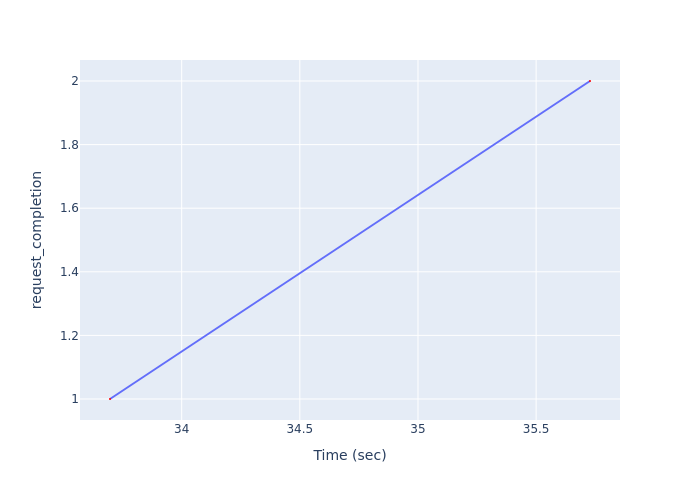

Data behind this chart, as committed beside it:
Time (sec), request_completion
33.7, 1
35.73, 2
